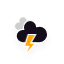
t = 0.00 s
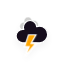
t = 1.17 s
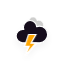
t = 2.33 s
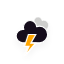
t = 3.50 s
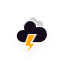
t = 4.67 s
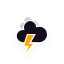
t = 5.83 s

The animated SVG that drew these frames (rendered in a browser with its animation timeline set to each time). Animation: 3 CSS @keyframes rules; one cycle of 7.00 s, repeats indefinitely.

<?xml version="1.0" encoding="utf-8"?>
<!-- (c) ammap.com | SVG weather icons -->
<svg
    version="1.1"
    xmlns="http://www.w3.org/2000/svg"
    xmlns:xlink="http://www.w3.org/1999/xlink"
    width="64"
    height="64"
    viewbox="0 0 64 64">
    <defs>
        <filter id="blur" width="200%" height="200%">
            <feGaussianBlur in="SourceAlpha" stdDeviation="3"/>
            <feOffset dx="0" dy="4" result="offsetblur"/>
            <feComponentTransfer>
                <feFuncA type="linear" slope="0.05"/>
            </feComponentTransfer>
            <feMerge> 
                <feMergeNode/>
                <feMergeNode in="SourceGraphic"/> 
            </feMerge>
        </filter>
        <style type="text/css"><![CDATA[
/*
** CLOUDS
*/
@keyframes am-weather-cloud-1 {
  0% {
    -webkit-transform: translate(-5px,0px);
       -moz-transform: translate(-5px,0px);
        -ms-transform: translate(-5px,0px);
            transform: translate(-5px,0px);
  }

  50% {
    -webkit-transform: translate(10px,0px);
       -moz-transform: translate(10px,0px);
        -ms-transform: translate(10px,0px);
            transform: translate(10px,0px);
  }

  100% {
    -webkit-transform: translate(-5px,0px);
       -moz-transform: translate(-5px,0px);
        -ms-transform: translate(-5px,0px);
            transform: translate(-5px,0px);
  }
}

.am-weather-cloud-1 {
  -webkit-animation-name: am-weather-cloud-1;
     -moz-animation-name: am-weather-cloud-1;
          animation-name: am-weather-cloud-1;
  -webkit-animation-duration: 7s;
     -moz-animation-duration: 7s;
          animation-duration: 7s;
  -webkit-animation-timing-function: linear;
     -moz-animation-timing-function: linear;
          animation-timing-function: linear;
  -webkit-animation-iteration-count: infinite;
     -moz-animation-iteration-count: infinite;
          animation-iteration-count: infinite;
}

@keyframes am-weather-cloud-2 {
  0% {
    -webkit-transform: translate(0px,0px);
       -moz-transform: translate(0px,0px);
        -ms-transform: translate(0px,0px);
            transform: translate(0px,0px);
  }

  50% {
    -webkit-transform: translate(2px,0px);
       -moz-transform: translate(2px,0px);
        -ms-transform: translate(2px,0px);
            transform: translate(2px,0px);
  }

  100% {
    -webkit-transform: translate(0px,0px);
       -moz-transform: translate(0px,0px);
        -ms-transform: translate(0px,0px);
            transform: translate(0px,0px);
  }
}

.am-weather-cloud-2 {
  -webkit-animation-name: am-weather-cloud-2;
     -moz-animation-name: am-weather-cloud-2;
          animation-name: am-weather-cloud-2;
  -webkit-animation-duration: 3s;
     -moz-animation-duration: 3s;
          animation-duration: 3s;
  -webkit-animation-timing-function: linear;
     -moz-animation-timing-function: linear;
          animation-timing-function: linear;
  -webkit-animation-iteration-count: infinite;
     -moz-animation-iteration-count: infinite;
          animation-iteration-count: infinite;
}

/*
** STROKE
*/
@keyframes am-weather-stroke {
  0% {
    -webkit-transform: translate(0.0px,0.0px);
       -moz-transform: translate(0.0px,0.0px);
        -ms-transform: translate(0.0px,0.0px);
            transform: translate(0.0px,0.0px);
  }

  2% {
    -webkit-transform: translate(0.3px,0.0px);
       -moz-transform: translate(0.3px,0.0px);
        -ms-transform: translate(0.3px,0.0px);
            transform: translate(0.3px,0.0px);
  }

  4% {
    -webkit-transform: translate(0.0px,0.0px);
       -moz-transform: translate(0.0px,0.0px);
        -ms-transform: translate(0.0px,0.0px);
            transform: translate(0.0px,0.0px);
  }

  6% {
    -webkit-transform: translate(0.5px,0.4px);
       -moz-transform: translate(0.5px,0.4px);
        -ms-transform: translate(0.5px,0.4px);
            transform: translate(0.5px,0.4px);
  }

  8% {
    -webkit-transform: translate(0.0px,0.0px);
       -moz-transform: translate(0.0px,0.0px);
        -ms-transform: translate(0.0px,0.0px);
            transform: translate(0.0px,0.0px);
  }

  10% {
    -webkit-transform: translate(0.3px,0.0px);
       -moz-transform: translate(0.3px,0.0px);
        -ms-transform: translate(0.3px,0.0px);
            transform: translate(0.3px,0.0px);
  }

  12% {
    -webkit-transform: translate(0.0px,0.0px);
       -moz-transform: translate(0.0px,0.0px);
        -ms-transform: translate(0.0px,0.0px);
            transform: translate(0.0px,0.0px);
  }

  14% {
    -webkit-transform: translate(0.3px,0.0px);
       -moz-transform: translate(0.3px,0.0px);
        -ms-transform: translate(0.3px,0.0px);
            transform: translate(0.3px,0.0px);
  }

  16% {
    -webkit-transform: translate(0.0px,0.0px);
       -moz-transform: translate(0.0px,0.0px);
        -ms-transform: translate(0.0px,0.0px);
            transform: translate(0.0px,0.0px);
  }

  18% {
    -webkit-transform: translate(0.3px,0.0px);
       -moz-transform: translate(0.3px,0.0px);
        -ms-transform: translate(0.3px,0.0px);
            transform: translate(0.3px,0.0px);
  }

  20% {
    -webkit-transform: translate(0.0px,0.0px);
       -moz-transform: translate(0.0px,0.0px);
        -ms-transform: translate(0.0px,0.0px);
            transform: translate(0.0px,0.0px);
  }

  22% {
    -webkit-transform: translate(1px,0.0px);
       -moz-transform: translate(1px,0.0px);
        -ms-transform: translate(1px,0.0px);
            transform: translate(1px,0.0px);
  }

  24% {
    -webkit-transform: translate(0.0px,0.0px);
       -moz-transform: translate(0.0px,0.0px);
        -ms-transform: translate(0.0px,0.0px);
            transform: translate(0.0px,0.0px);
  }

  26% {
    -webkit-transform: translate(-1px,0.0px);
       -moz-transform: translate(-1px,0.0px);
        -ms-transform: translate(-1px,0.0px);
            transform: translate(-1px,0.0px);

  }

  28% {
    -webkit-transform: translate(0.0px,0.0px);
       -moz-transform: translate(0.0px,0.0px);
        -ms-transform: translate(0.0px,0.0px);
            transform: translate(0.0px,0.0px);
  }

  40% {
    fill: orange;
    -webkit-transform: translate(0.0px,0.0px);
       -moz-transform: translate(0.0px,0.0px);
        -ms-transform: translate(0.0px,0.0px);
            transform: translate(0.0px,0.0px);
  }

  65% {
    fill: white;
    -webkit-transform: translate(-1px,5.0px);
       -moz-transform: translate(-1px,5.0px);
        -ms-transform: translate(-1px,5.0px);
            transform: translate(-1px,5.0px);
  }
  61% {
    fill: orange;
  }

  100% {
    -webkit-transform: translate(0.0px,0.0px);
       -moz-transform: translate(0.0px,0.0px);
        -ms-transform: translate(0.0px,0.0px);
            transform: translate(0.0px,0.0px);
  }
}

.am-weather-stroke {
  -webkit-animation-name: am-weather-stroke;
     -moz-animation-name: am-weather-stroke;
          animation-name: am-weather-stroke;
  -webkit-animation-duration: 1.11s;
     -moz-animation-duration: 1.11s;
          animation-duration: 1.11s;
  -webkit-animation-timing-function: linear;
     -moz-animation-timing-function: linear;
          animation-timing-function: linear;
  -webkit-animation-iteration-count: infinite;
     -moz-animation-iteration-count: infinite;
          animation-iteration-count: infinite;
}
        ]]></style>
    </defs>
    <g filter="url(#blur)" id="thunder">
        <g transform="translate(20,10)">
            <g class="am-weather-cloud-1">
                <path d="M47.7,35.4     c0-4.6-3.7-8.2-8.2-8.2c-1,0-1.9,0.2-2.8,0.5c-0.3-3.4-3.1-6.2-6.6-6.2c-3.7,0-6.7,3-6.7,6.7c0,0.8,0.2,1.6,0.4,2.3     c-0.3-0.1-0.7-0.1-1-0.1c-3.7,0-6.7,3-6.7,6.7c0,3.6,2.9,6.6,6.5,6.7l17.2,0C44.2,43.3,47.7,39.8,47.7,35.4z" fill="#cececd" stroke="white" stroke-linejoin="round" stroke-width="1.2" transform="translate(-10,-6), scale(0.6)" />
            </g>
            <g>
                <path d="M47.7,35.4     c0-4.6-3.7-8.2-8.2-8.2c-1,0-1.9,0.2-2.8,0.5c-0.3-3.4-3.1-6.2-6.6-6.2c-3.7,0-6.7,3-6.7,6.7c0,0.8,0.2,1.6,0.4,2.3     c-0.3-0.1-0.7-0.1-1-0.1c-3.7,0-6.7,3-6.7,6.7c0,3.6,2.9,6.6,6.5,6.7l17.2,0C44.2,43.3,47.7,39.8,47.7,35.4z" fill="#16101d" stroke="white" stroke-linejoin="round" stroke-width="1.2" transform="translate(-20,-11)" />
            </g>
            <g transform="translate(-9,28), scale(1.2)">
                <polygon class="am-weather-stroke" fill="orange" stroke="white" stroke-width="1" points="14.3,-2.9 20.5,-2.9 16.4,4.3 20.3,4.3 11.5,14.6 14.9,6.9 11.1,6.9" />
            </g>
        </g>
    </g>
</svg>